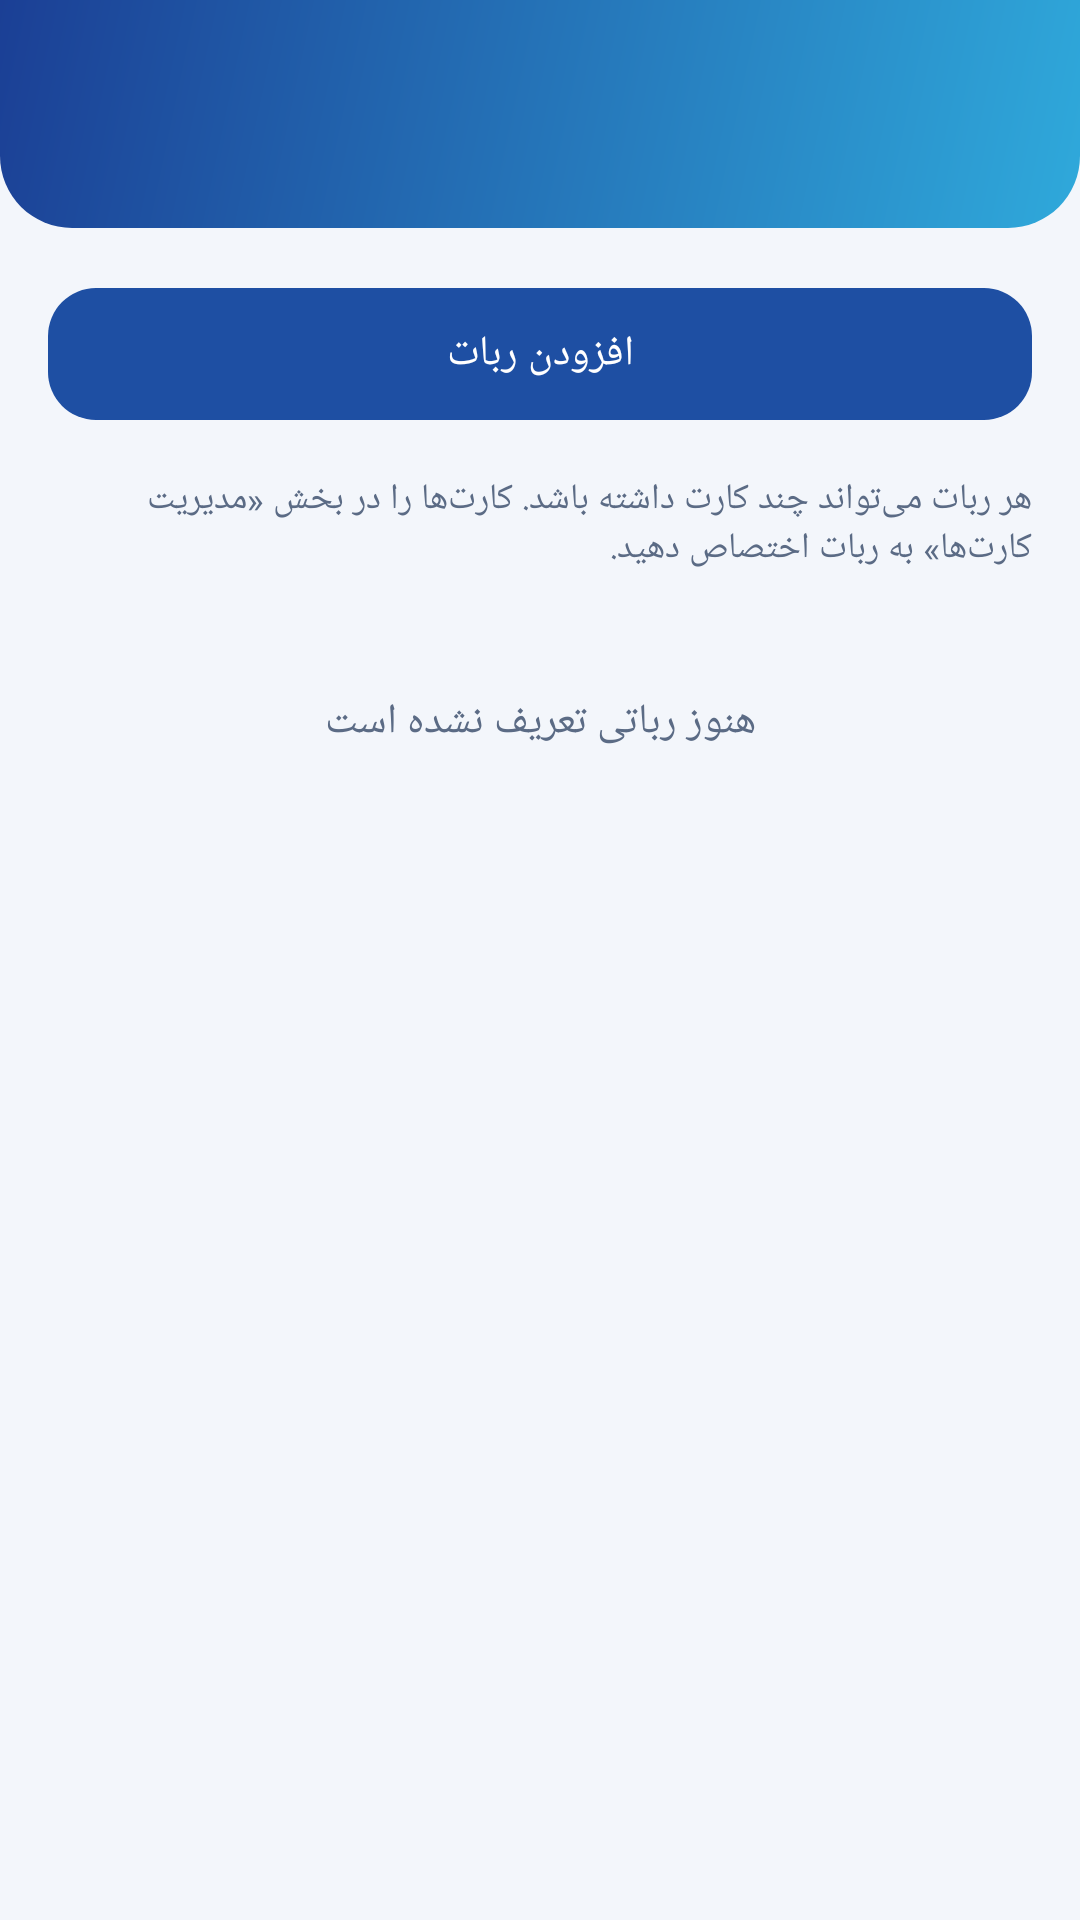

The Android layout XML behind this screen, and the referenced resources:
<!-- AndroidManifest.xml: application theme Theme.ViraPay -->
<!-- res/layout/activity_bots.xml -->
<?xml version="1.0" encoding="utf-8"?>
<LinearLayout xmlns:android="http://schemas.android.com/apk/res/android"
    xmlns:app="http://schemas.android.com/apk/res-auto"
    android:layout_width="match_parent"
    android:layout_height="match_parent"
    android:background="@color/vp_bg"
    android:orientation="vertical">

    <include layout="@layout/view_topbar" />

    <androidx.core.widget.NestedScrollView
        android:layout_width="match_parent"
        android:layout_height="0dp"
        android:layout_weight="1"
        android:fillViewport="true">

        <LinearLayout
            android:id="@+id/content"
            android:layout_width="match_parent"
            android:layout_height="wrap_content"
            android:orientation="vertical"
            android:padding="16dp">

            <com.google.android.material.button.MaterialButton
                android:id="@+id/btnAdd"
                style="@style/Widget.Material3.Button"
                android:layout_width="match_parent"
                android:layout_height="52dp"
                android:layout_marginTop="0dp"
                android:layout_marginBottom="14dp"
                android:text="@string/add_bot"
                app:cornerRadius="16dp" />

            <TextView
                android:layout_width="match_parent"
                android:layout_height="wrap_content"
                android:layout_marginTop="0dp"
                android:layout_marginBottom="12dp"
                android:text="@string/bots_screen_help"
                android:textColor="@color/vp_text_secondary"
                android:textSize="12sp" />

            <TextView
                android:id="@+id/tvEmpty"
                android:layout_width="match_parent"
                android:layout_height="wrap_content"
                android:gravity="center"
                android:padding="28dp"
                android:text="@string/bots_empty"
                android:textColor="@color/vp_text_secondary"
                android:textSize="14sp" />

            <LinearLayout
                android:id="@+id/llList"
                android:layout_width="match_parent"
                android:layout_height="wrap_content"
                android:orientation="vertical" />

        </LinearLayout>
    </androidx.core.widget.NestedScrollView>
</LinearLayout>
<!-- res/layout/view_topbar.xml (included above) -->
<?xml version="1.0" encoding="utf-8"?>
<LinearLayout xmlns:android="http://schemas.android.com/apk/res/android"
    android:layout_width="match_parent"
    android:layout_height="wrap_content"
    android:background="@drawable/bg_topbar"
    android:gravity="center_vertical"
    android:orientation="horizontal"
    android:paddingStart="8dp"
    android:paddingTop="10dp"
    android:paddingEnd="20dp"
    android:paddingBottom="18dp">

    <ImageButton
        android:id="@+id/btnBack"
        android:layout_width="48dp"
        android:layout_height="48dp"
        android:background="?attr/selectableItemBackgroundBorderless"
        android:contentDescription="@string/back"
        android:src="@drawable/ic_back" />

    <TextView
        android:id="@+id/tvTitle"
        android:layout_width="0dp"
        android:layout_height="wrap_content"
        android:layout_marginStart="4dp"
        android:layout_weight="1"
        android:textColor="@android:color/white"
        android:textSize="20sp"
        android:textStyle="bold" />
</LinearLayout>
<!-- resources referenced by this layout -->
<resources>
  <color name="vp_bg">#F3F6FB</color>
  <color name="vp_text_secondary">#5B6B85</color>
  <!-- drawable bg_topbar (drawable) -->
  <?xml version="1.0" encoding="utf-8"?>
  <shape xmlns:android="http://schemas.android.com/apk/res/android" android:shape="rectangle">
      <gradient
          android:angle="315"
          android:startColor="@color/header_start"
          android:endColor="@color/header_end" />
      <corners
          android:bottomLeftRadius="24dp"
          android:bottomRightRadius="24dp" />
  </shape>
  <string name="add_bot">افزودن ربات</string>
  <string name="back">بازگشت</string>
  <string name="bots_empty">هنوز رباتی تعریف نشده است</string>
  <string name="bots_screen_help">هر ربات می‌تواند چند کارت داشته باشد. کارت‌ها را در بخش «مدیریت کارت‌ها» به ربات اختصاص دهید.</string>
  <style name="Theme.ViraPay" parent="Theme.Material3.DayNight.NoActionBar">
          <item name="colorPrimary">@color/vp_primary</item>
          <item name="colorOnPrimary">@android:color/white</item>
          <item name="colorSecondary">@color/vp_cyan</item>
          <item name="colorError">@color/vp_error</item>
          <item name="colorSurface">@color/vp_card</item>
          <item name="colorOnSurface">@color/vp_text</item>
          <item name="colorOutline">@color/vp_outline</item>
          <item name="android:colorBackground">@color/vp_bg</item>
          <item name="android:statusBarColor">@color/header_start</item>
          <item name="android:windowLightStatusBar">false</item>
          <item name="android:navigationBarColor">@color/vp_bg</item>
      </style>
  <color name="header_start">#1B3F95</color>
  <color name="header_end">#2FA9DB</color>
  <color name="vp_primary">#1E4FA3</color>
  <color name="vp_cyan">#2DB5E1</color>
  <color name="vp_error">#D64545</color>
  <color name="vp_card">#FFFFFF</color>
  <color name="vp_text">#14213D</color>
  <color name="vp_outline">#B8C4D9</color>
</resources>
